Run: headless pygame with SDL's dummy video driver; simulated clock (each Clock.tick advances the game by its frame time, no real sleeping); random seed 0; keys injected as events and as key.get_pressed() state; no mouse input.
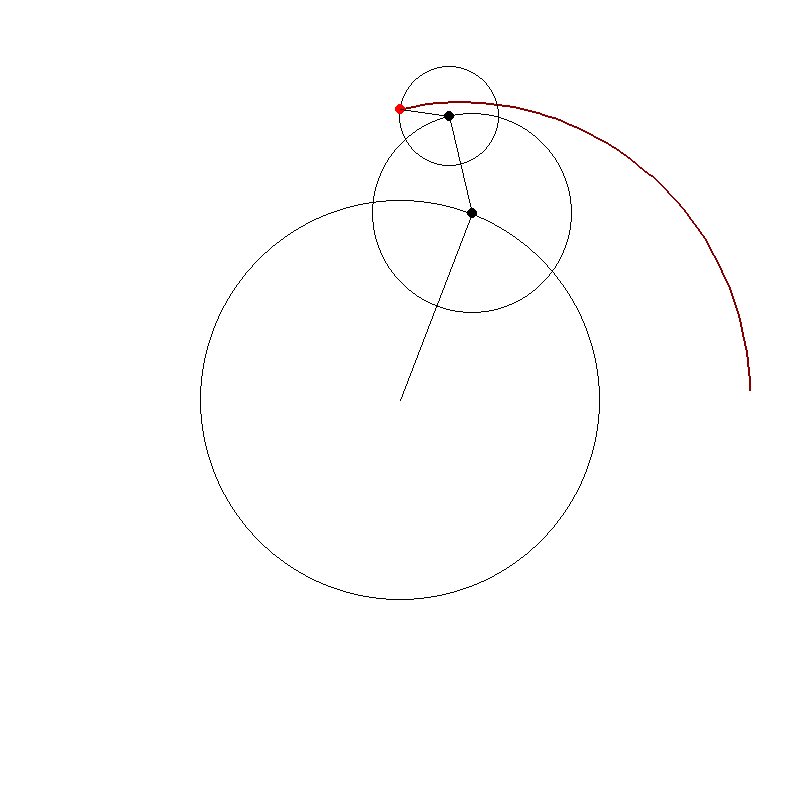
Frame 1 of 4 · flips 1–60 · no input
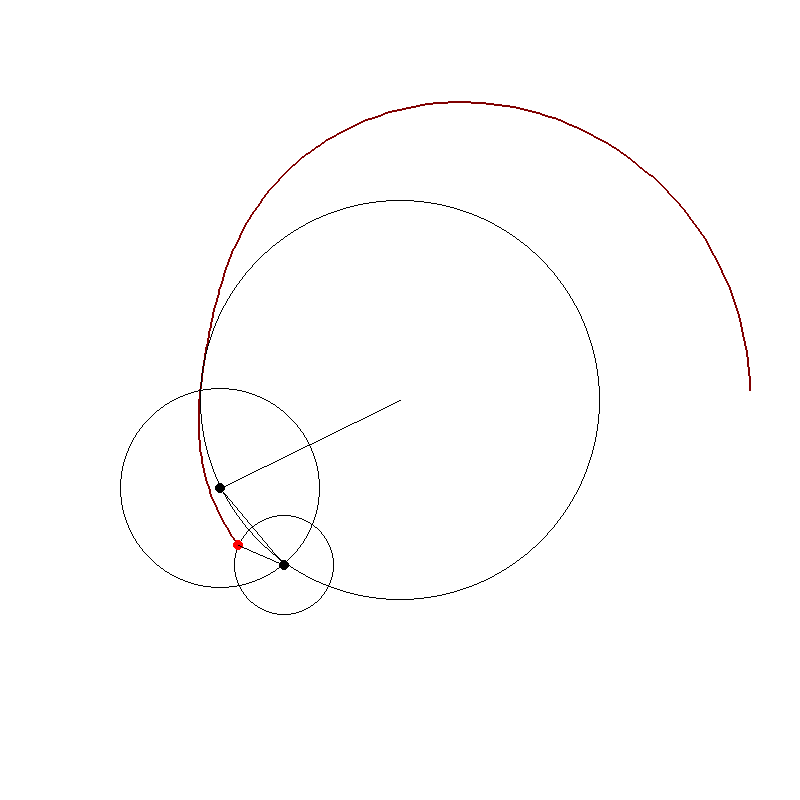
Frame 2 of 4 · flips 61–180 · tapped SPACE, RETURN · held RIGHT (→), D
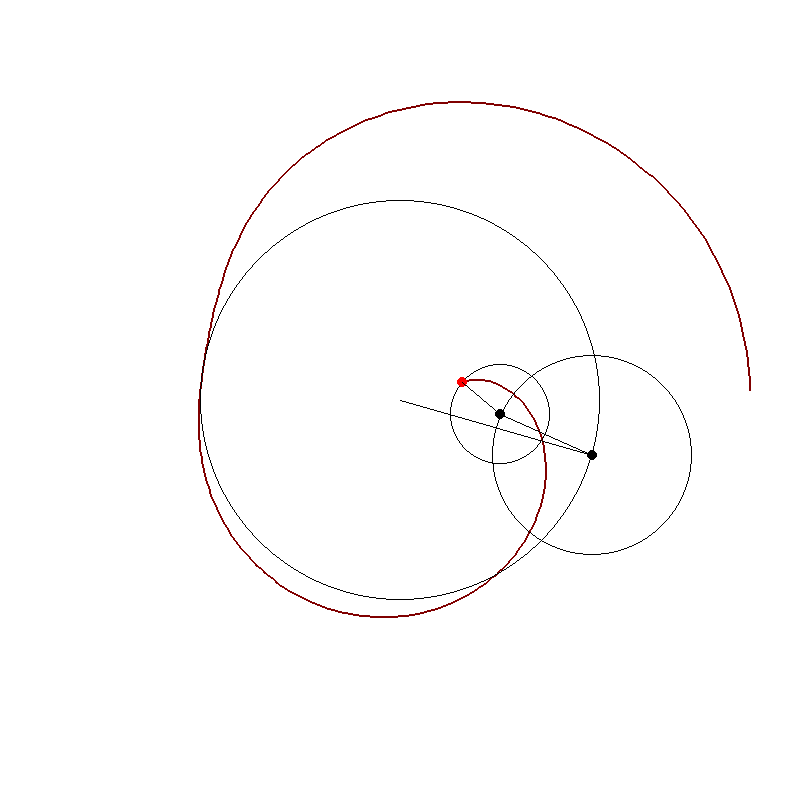
Frame 3 of 4 · flips 181–300 · held DOWN (↓), S
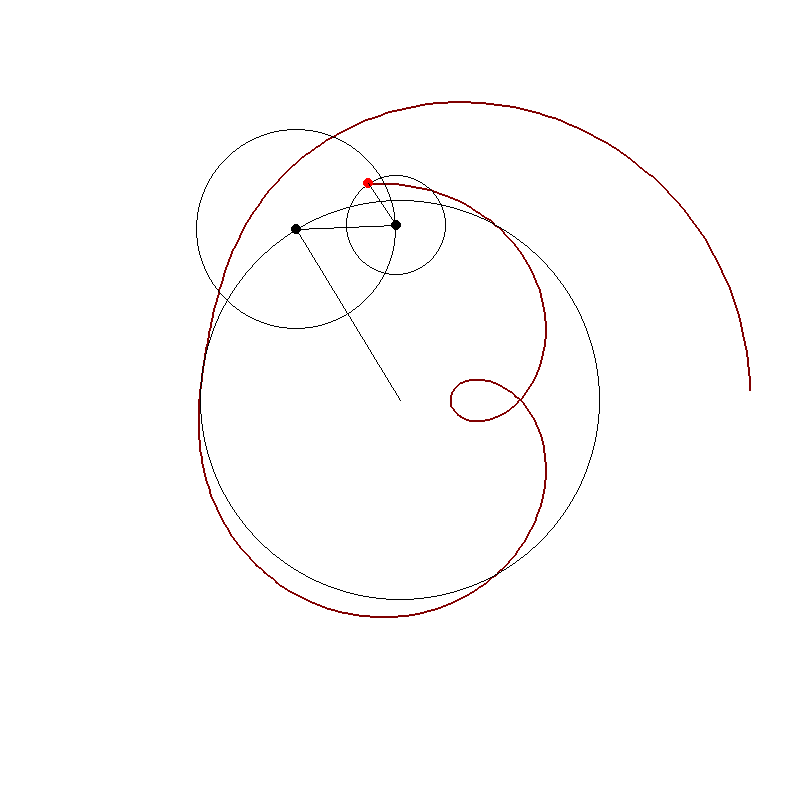
Frame 4 of 4 · flips 301–420 · held LEFT (←), A, UP (↑), W

The pygame program that drew these frames:

import math
import time

import pygame

STACK_ROTATION = False

class Circle:
    def __init__(self, r, omega, x = 0, y = 0, child = None, angle = 0):
        self.r = r
        self.omega = omega
        self.x = x
        self.y = y
        self.angle = angle
        self.child = child
        self.child_x, self.child_y = 0, 0
        self.path = []

    def update(self, x = None, y = None, angle_offset = 0):
        # update angle and postion, and calculate child position

        if not STACK_ROTATION:
            angle_offset = 0

        if x is not None: # used for root circle
            self.x, self.y = x, y
        self.angle -= self.omega * 2
        self.child_x = self.x + self.r * math.cos(self.angle + angle_offset)
        self.child_y = self.y + self.r * math.sin(self.angle + angle_offset)

        if self.child is not None:
            # upadte child
            self.child.update(self.child_x, self.child_y, self.angle + angle_offset)
        else:
            # no child, so this is the circle that draws the path
            self.path.append((self.child_x, self.child_y))

    def draw(self, screen):
        if self.child is not None:
            self.child.draw(screen)
        pygame.draw.circle(screen, (0, 0, 0), (int(self.x), int(self.y)), self.r, width=1)
        pygame.draw.circle(screen, (255, 0, 0) if self.child is None else (0, 0, 0), (int(self.child_x), int(self.child_y)), 5)
        pygame.draw.line(screen, (0, 0, 0), (int(self.x), int(self.y)), (int(self.child_x), int(self.child_y)), width=1)

    def get_path(self):
        if self.child is None:
            return self.path
        else:
            return self.child.get_path()

if __name__ == '__main__':
    pygame.init()
    screen = pygame.display.set_mode((800, 800))
    clock = pygame.time.Clock()
    c = Circle(50, 0.025)
    c = Circle(100, 0.015, child=c)
    c = Circle(200, 0.01, x = 400, y = 400, child=c)

    time.sleep(5)

    running = True
    while running:
        screen.fill((255, 255, 255))
        
        c.update()

        path = c.get_path()
        if len(path) > 1:
            pygame.draw.lines(screen, (128, 0, 0), False, [(int(x), int(y)) for x, y in path], 2)

        c.draw(screen)

        pygame.display.flip()
        clock.tick(60)
        for event in pygame.event.get():
            if event.type == pygame.QUIT:
                running = False
    pygame.quit()
